Labelled photos from "raw-img", an image-classification folder in Jhomar1158-ux/proyecto003-clasificacion-keras-tf. The possible labels are: HP logo, Logitech logo, Intel logo.

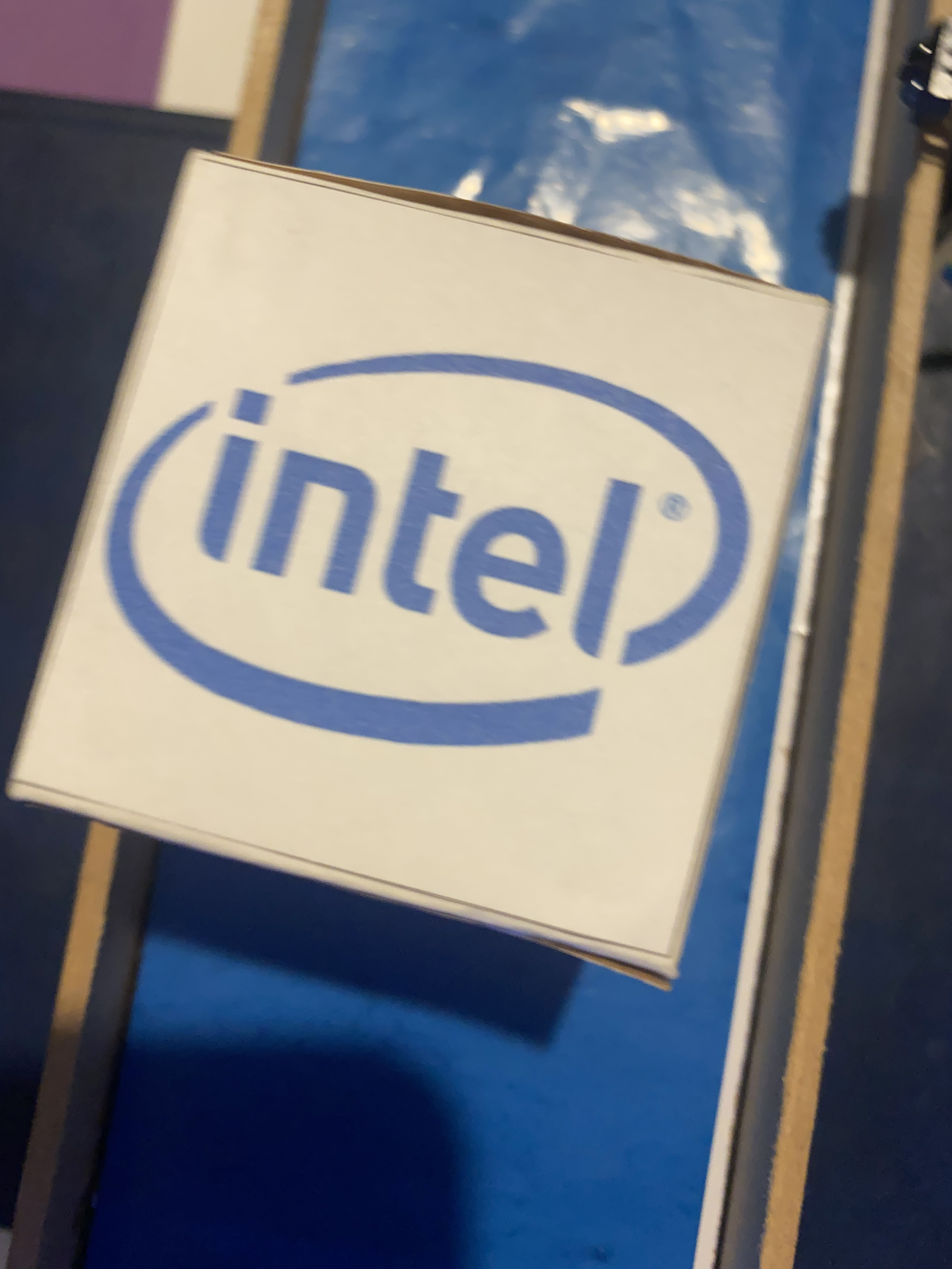
Label: Intel logo

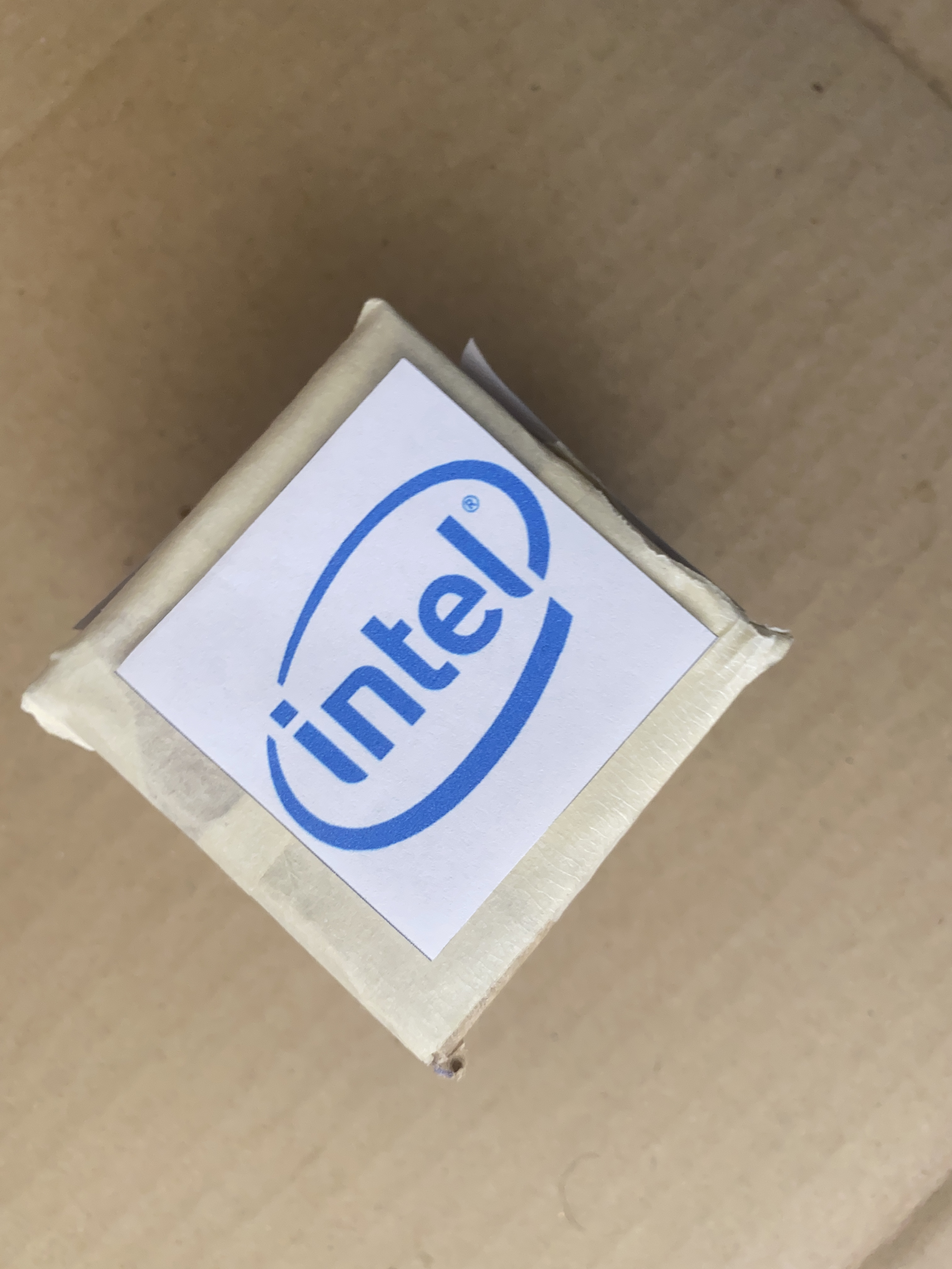
Label: Intel logo

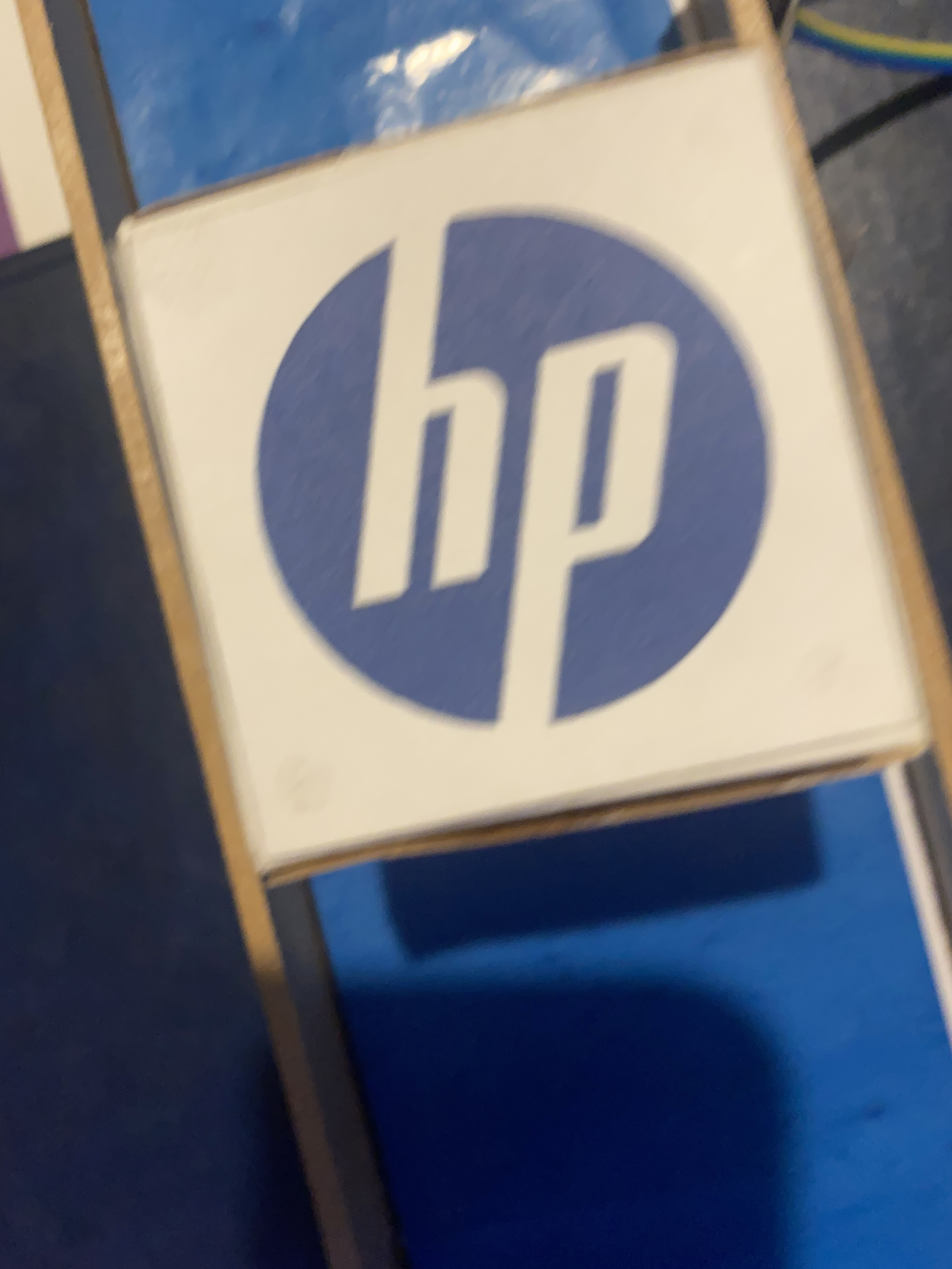
Label: HP logo

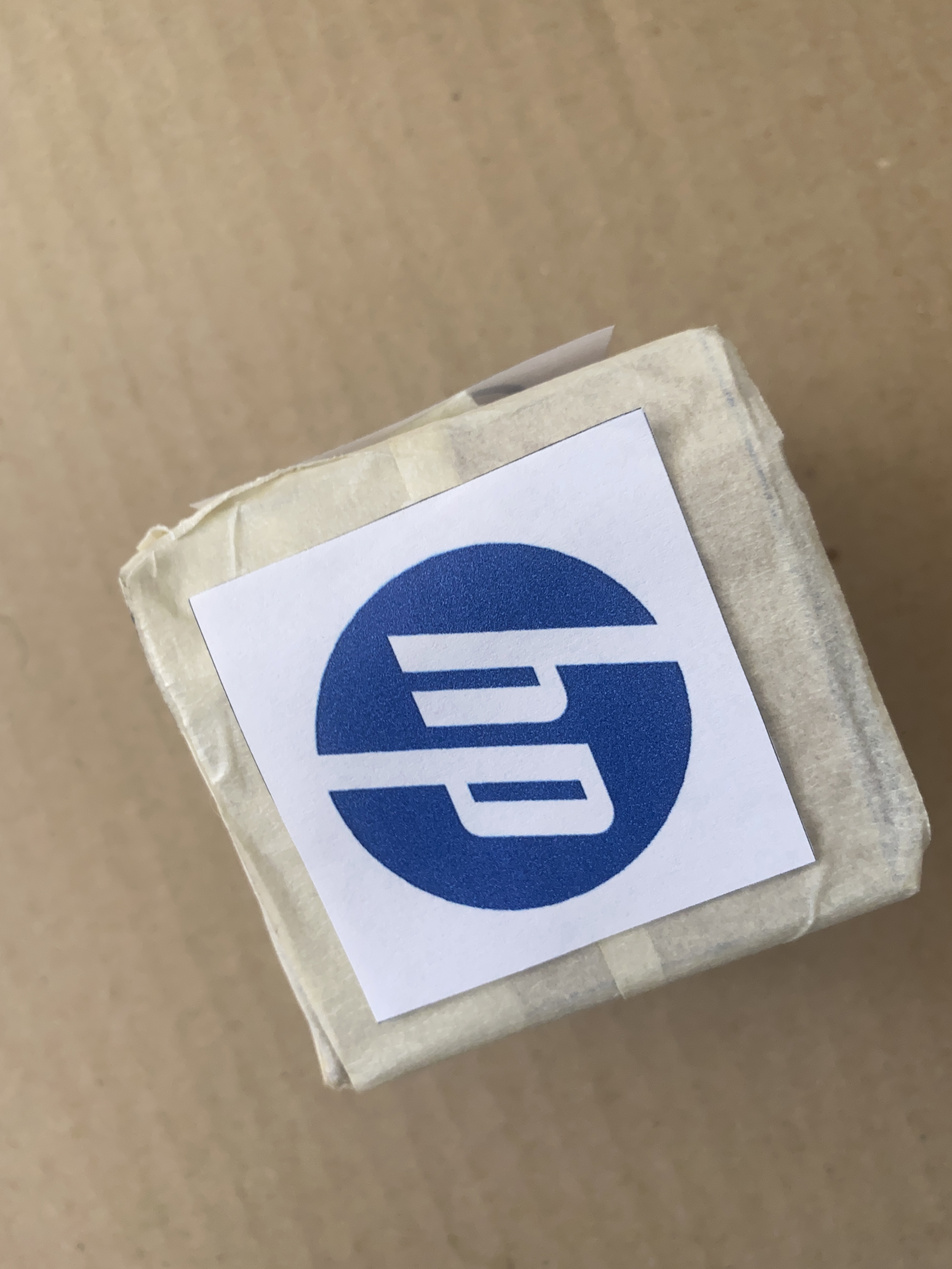
Label: HP logo

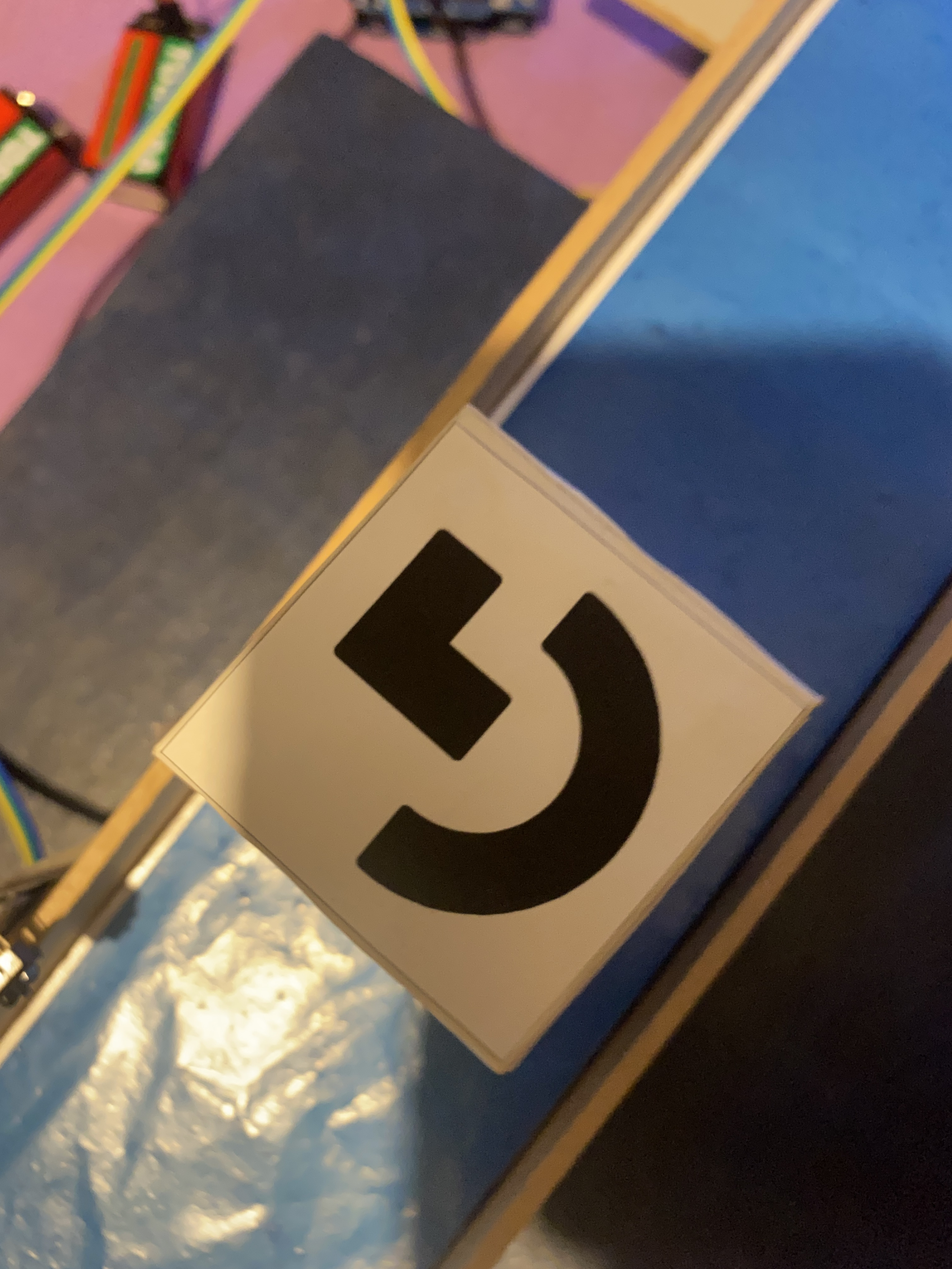
Label: Logitech logo

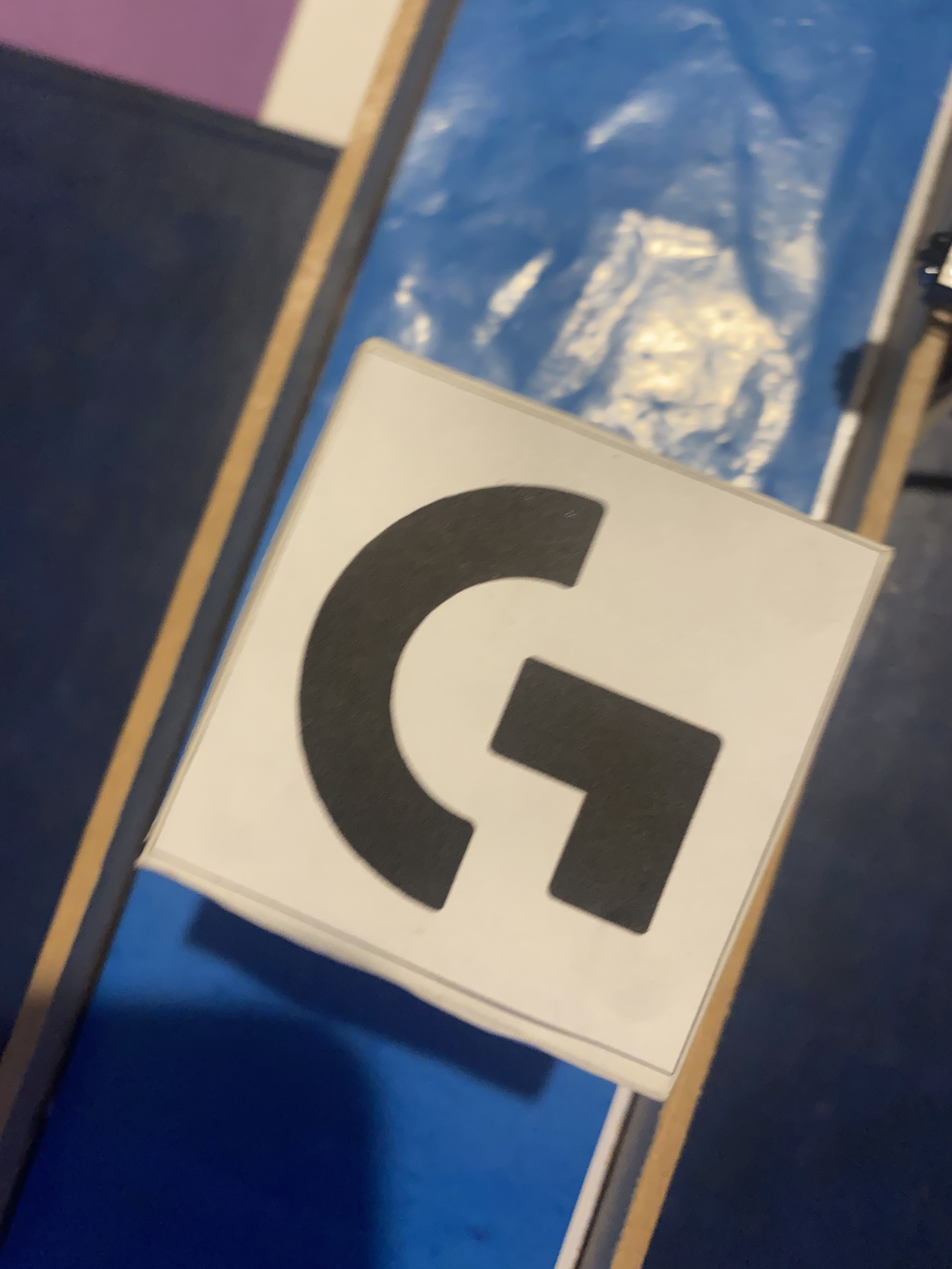
Label: Logitech logo
